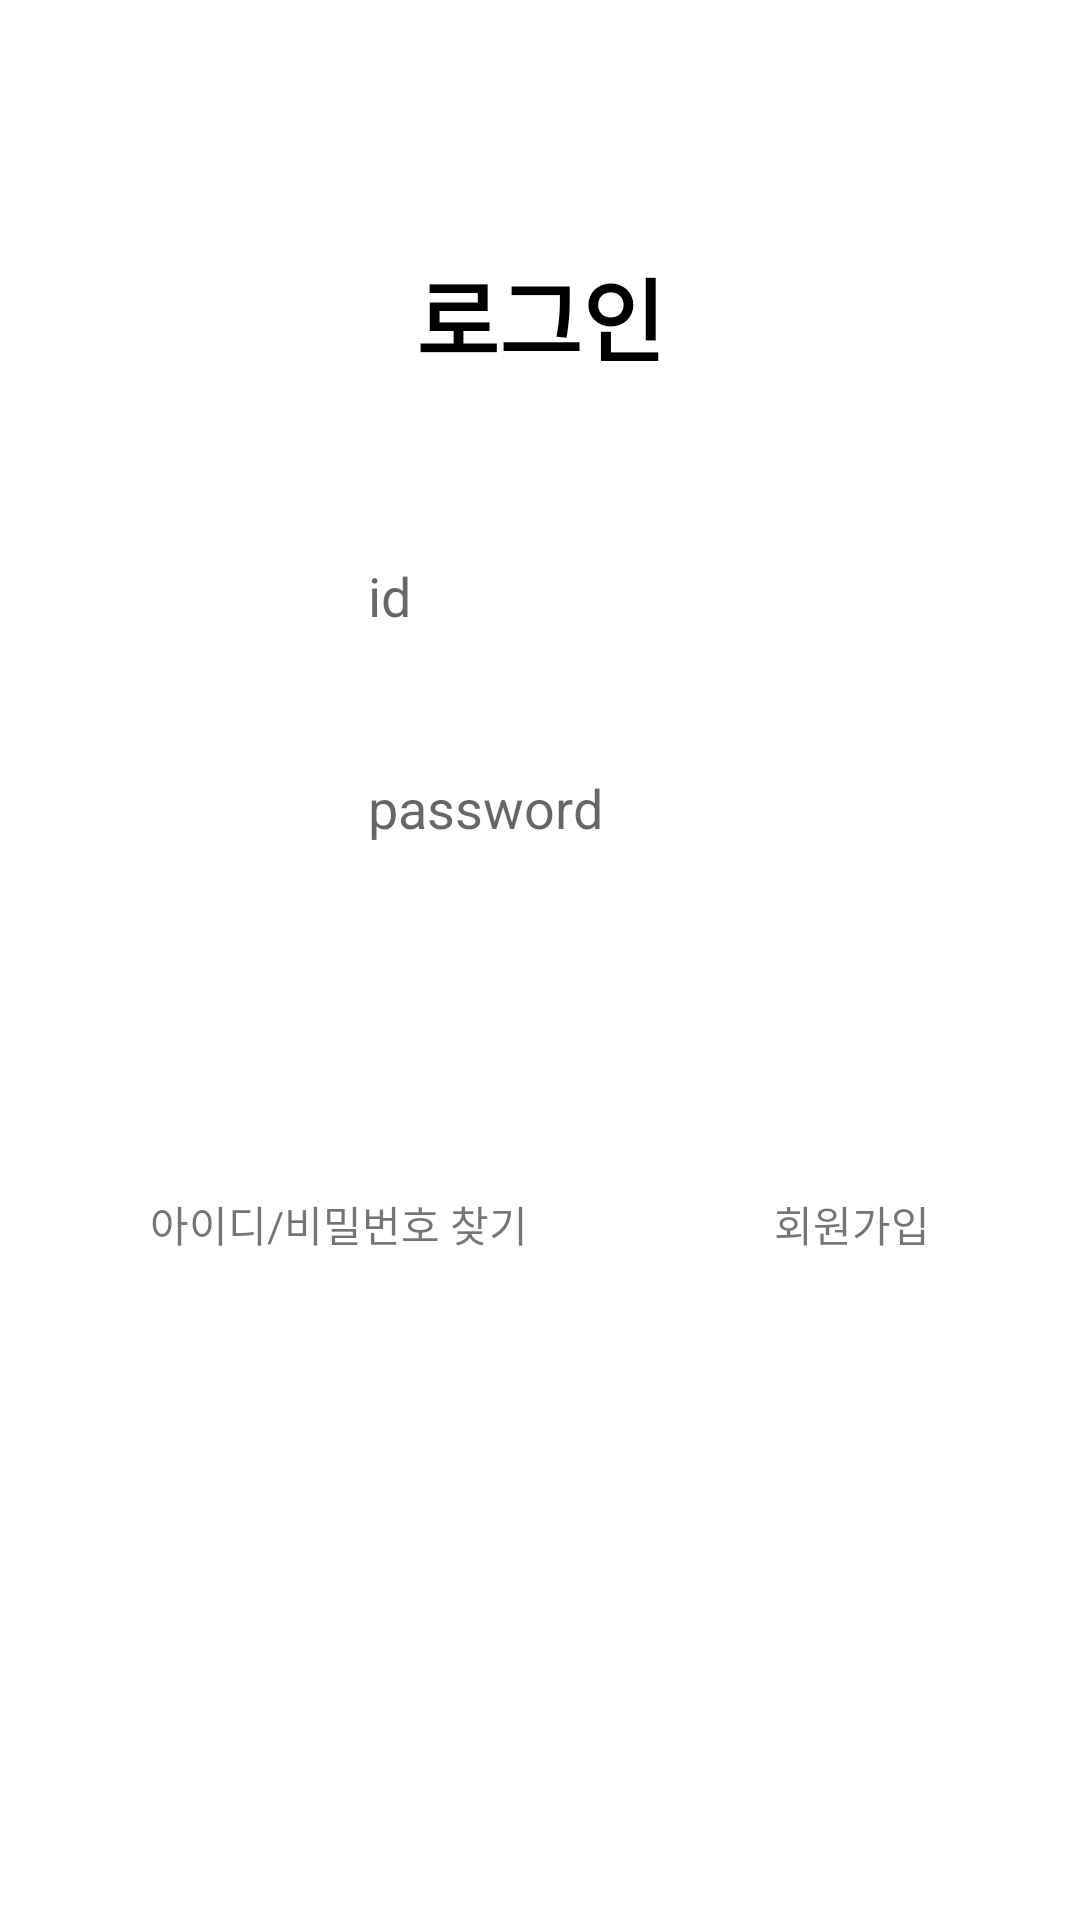

This screen was rendered from an Android layout file. Write that file and the resources it references.
<!-- AndroidManifest.xml: application theme AppTheme -->
<!-- res/layout/activity_login.xml -->
<?xml version="1.0" encoding="utf-8"?>
<layout
    xmlns:android="http://schemas.android.com/apk/res/android">
    <data>
        <variable
            name="activity"
            type="Login.LoginActivity"/>
    </data>
    <LinearLayout

        android:layout_width="match_parent"
        android:layout_height="match_parent"
        android:background="#FFFFFF"
        android:orientation="vertical">

        <ImageView
            android:id="@+id/cancel_btn"
            android:layout_width="wrap_content"
            android:layout_height="0dp"
            android:layout_margin="20dp"
            android:layout_weight="0.2"
            android:paddingLeft="350dp" />

        <TextView
            android:id="@+id/textView3"
            android:layout_width="match_parent"
            android:layout_height="0dp"
            android:layout_marginTop="20dp"
            android:layout_marginBottom="40dp"
            android:layout_weight="0.5"
            android:gravity="center"
            android:text="로그인"
            android:textColor="#000000"
            android:textSize="30dp"
            android:textStyle="bold" />

        <LinearLayout
            android:layout_width="match_parent"
            android:layout_height="0dp"
            android:layout_marginLeft="50dp"
            android:layout_marginRight="50dp"
            android:layout_weight="0.55"
            android:background="@drawable/idpassword_btn_background"
            android:orientation="horizontal"
            android:paddingLeft="35dp"
            android:paddingRight="35dp">

            <ImageView
                android:id="@+id/imageView6"
                android:layout_width="0dp"
                android:layout_height="wrap_content"
                android:layout_weight="1" />

            <EditText
                android:id="@+id/editText_email"
                android:layout_width="0dp"
                android:layout_height="wrap_content"
                android:layout_gravity="center_vertical"
                android:layout_marginLeft="20dp"
                android:layout_marginRight="10dp"
                android:layout_weight="8"
                android:background="@null"
                android:ems="10"
                android:hint="id"
                android:inputType="textPersonName" />
        </LinearLayout>

        <LinearLayout
            android:layout_width="match_parent"
            android:layout_height="0dp"
            android:layout_marginLeft="50dp"
            android:layout_marginTop="15dp"
            android:layout_marginRight="50dp"
            android:layout_marginBottom="30dp"
            android:layout_weight="0.55"
            android:background="@drawable/idpassword_btn_background"
            android:orientation="horizontal"
            android:paddingLeft="35dp"
            android:paddingRight="35dp">

            <ImageView
                android:id="@+id/imageView7"
                android:layout_width="0dp"
                android:layout_height="wrap_content"
                android:layout_weight="1" />

            <EditText
                android:id="@+id/editText_password"
                android:layout_width="0dp"
                android:layout_height="wrap_content"
                android:layout_gravity="center_vertical"
                android:layout_marginLeft="20dp"
                android:layout_marginRight="10dp"
                android:layout_weight="8"
                android:background="@null"
                android:ems="10"
                android:hint="password"
                android:inputType="textPassword" />

        </LinearLayout>

        <Button
            android:id="@+id/login_btn"
            android:onClick="@{activity::Click_Login}"
            android:layout_width="match_parent"
            android:layout_height="0dp"
            android:layout_marginLeft="50dp"
            android:layout_marginRight="50dp"
            android:layout_marginBottom="20dp"
            android:layout_weight="0.5"
            android:background="@drawable/login_btn_background"
            android:text="로그인하기"
            android:textColor="#FFFFFF"
            android:textSize="18dp" />

        <LinearLayout
            android:layout_width="match_parent"
            android:layout_height="0dp"
            android:layout_weight="0.4"
            android:orientation="horizontal">

            <TextView
                android:id="@+id/textView5"
                android:layout_width="wrap_content"
                android:layout_height="wrap_content"
                android:layout_weight="1"
                android:paddingLeft="50dp"
                android:text="아이디/비밀번호 찾기" />

            <TextView
                android:id="@+id/textView6"
                android:onClick="@{activity::To_Signup_Page}"
                android:layout_width="wrap_content"
                android:layout_height="wrap_content"
                android:layout_weight="1"
                android:gravity="end"
                android:paddingRight="50dp"
                android:text="회원가입" />
        </LinearLayout>

        <LinearLayout
            android:layout_width="match_parent"
            android:layout_height="0dp"
            android:layout_marginBottom="100dp"
            android:layout_weight="1"
            android:orientation="horizontal"
            android:paddingLeft="50dp"
            android:paddingRight="50dp">


        </LinearLayout>

    </LinearLayout>
</layout>
<!-- resources referenced by this layout -->
<resources>
  <style name="AppTheme" parent="Theme.AppCompat.Light.DarkActionBar">
          
          <item name="colorPrimary">@color/colorPrimary</item>
          <item name="colorPrimaryDark">@color/colorPrimaryDark</item>
          <item name="colorAccent">@color/colorAccent</item>
          <item name="windowActionBar">false</item>
          <item name="windowNoTitle">true</item>
          
      </style>
  <!-- not gathered from this repository: default colours our renderer supplied (Android Studio template values) -->
  <color name="colorPrimary">#FF6200EE</color>
  <color name="colorPrimaryDark">#FF3700B3</color>
  <color name="colorAccent">#FF03DAC5</color>
</resources>
